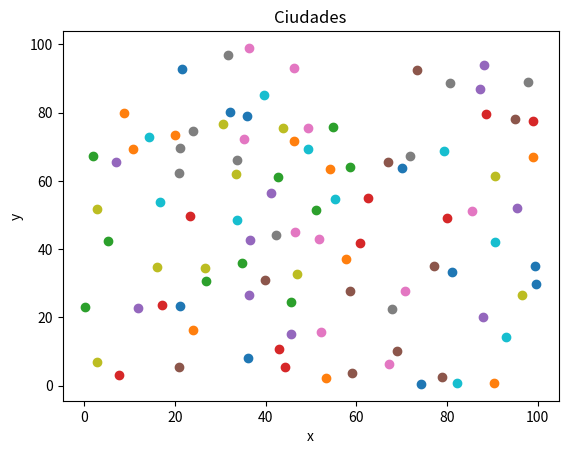

This figure's Python source:
# This program prints Hello, world!

import random
import matplotlib.pyplot as plt

# abrimos el fichero en modo escritura
f = open("scenary.txt", "w")

# numero de ciudades
num = 100

# vector de posiciones
posiciones = []

# iteramos para num ciudades
for _ in range(num):
    
    # generamos coordenadas aleatorias
    x = round(random.uniform(0, 100), 2)
    y = round(random.uniform(0, 100), 2)
    
    # evitamos dos ciudades demasiado juntas
    repetido = 1
    while repetido == 1:
        repetido = 0
        for t in posiciones:
            if (abs(t[0] - x) <= 3 and abs(t[1] - y) <= 3):
                repetido = 1
                x = round(random.uniform(0, 100), 2)
                y = round(random.uniform(0, 100), 2)
                break
    
    # añadimos las posiciones al vector
    posiciones.append((x, y))
    
    # añadimos la linea al fichero
    string = "X: {:05.2f}\tY: {:05.2f}\n".format(x, y)
    f.write(string)

# cerramos el fichero
f.close()

# generamos el grafico
for t in posiciones:
    plt.scatter(t[0], t[1])
plt.title('Ciudades')
plt.xlabel('x')
plt.ylabel('y')
plt.savefig('scenary.png')
plt.show()
